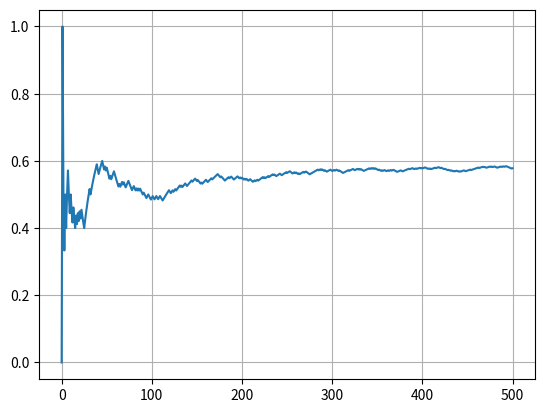

Here is the Python script that generated this plot:
import numpy as np
import random
import os
import time
import matplotlib.pyplot as plt

numOfPlays = 500
results = np.zeros(numOfPlays)
wins = 0
losses = 0
winList = [0]
winRateList = [0]

bandit_probs = [0.2, 0.4, 0.6]
epsilon = 0.15

class Bandit:

    def __init__(self, p):

        self.p = p
        self.p_estimate = 0
        self.N = 0
        self.win_count = 0

    def pull(self):
        
        rate = random.uniform(0, 1)

        if rate > self.p:

            return 1

        else:

            return 0

    def update(self, result):
        
        self.N += 1
        self.p_estimate = wins / self.N

        if result == 0:
            self.win_count += 0
            self.p_estimate = self.win_count / self.N

        if result == 1:
            self.win_count += 1
            self.p_estimate = self.win_count / self.N

def findMaxIndex(list):

    max_value = max(list)
    max_index = list.index(max_value)
    return max_index        

bandit1 = Bandit(bandit_probs[0])
bandit2 = Bandit(bandit_probs[1])
bandit3 = Bandit(bandit_probs[2])

i = 0

# PLAY BEGINS

while i < numOfPlays:

    epsilonCheck = random.uniform(0, 1)

    estimatesList = [bandit1.p_estimate, bandit2.p_estimate, bandit3.p_estimate]

    choice = findMaxIndex(estimatesList)

    if epsilonCheck > epsilon:

        if choice == 0:
            print("You chose Bandit1!")
            result = bandit1.pull()
            bandit1.update(result)
        elif choice == 1:
            print("You chose Bandit2!")
            result = bandit2.pull()
            bandit2.update(result)
        else:
            print("You chose Bandit3!")
            result = bandit3.pull()
            bandit3.update(result)
    
    else:

        epsilonCheckCheck = random.uniform(0, 1)

        if epsilonCheckCheck > 0.5:
            print("You chose exploration and chose Bandit2!")
            result = bandit2.pull()
            bandit2.update(result)
        
        else:
            print("You chose exploration and chose Bandit3!")
            result = bandit3.pull()
            bandit3.update(result)

    i += 1

    if result == 1:
        print("You won!")
        wins += 1
        winList.append(winList[-1] + 1)
    else:
        print("You lost!")
        losses += 1
        winList.append(winList[-1] + 0)

    print("Number of wins:", wins)
    print("Number of losses:", losses)

    totalWins = bandit1.win_count + bandit2.win_count + bandit3.win_count
    winRate = totalWins / i
    winRateList.append(winRate)

    #time.sleep(0.2)
    os.system('cls')

print("Number of wins:", wins)
print("Number of losses:", losses)
print(" ")

print("Number of times played with Bandit1:", bandit1.N)
print("Number of times won with Bandit1:", bandit1.win_count)
print("Bandit1 win estimate:", bandit1.p_estimate)
print(" ")

print("Number of times played with Bandit2:", bandit2.N)
print("Number of times won with Bandit2:", bandit2.win_count)
print("Bandit2 win estimate:", bandit2.p_estimate)
print(" ")

print("Number of times played with Bandit3:", bandit3.N)
print("Number of times won with Bandit3:", bandit3.win_count)
print("Bandit3 win estimate:", bandit3.p_estimate)

print(" ")

plt.plot(winRateList)
plt.grid(True)
plt.show()
